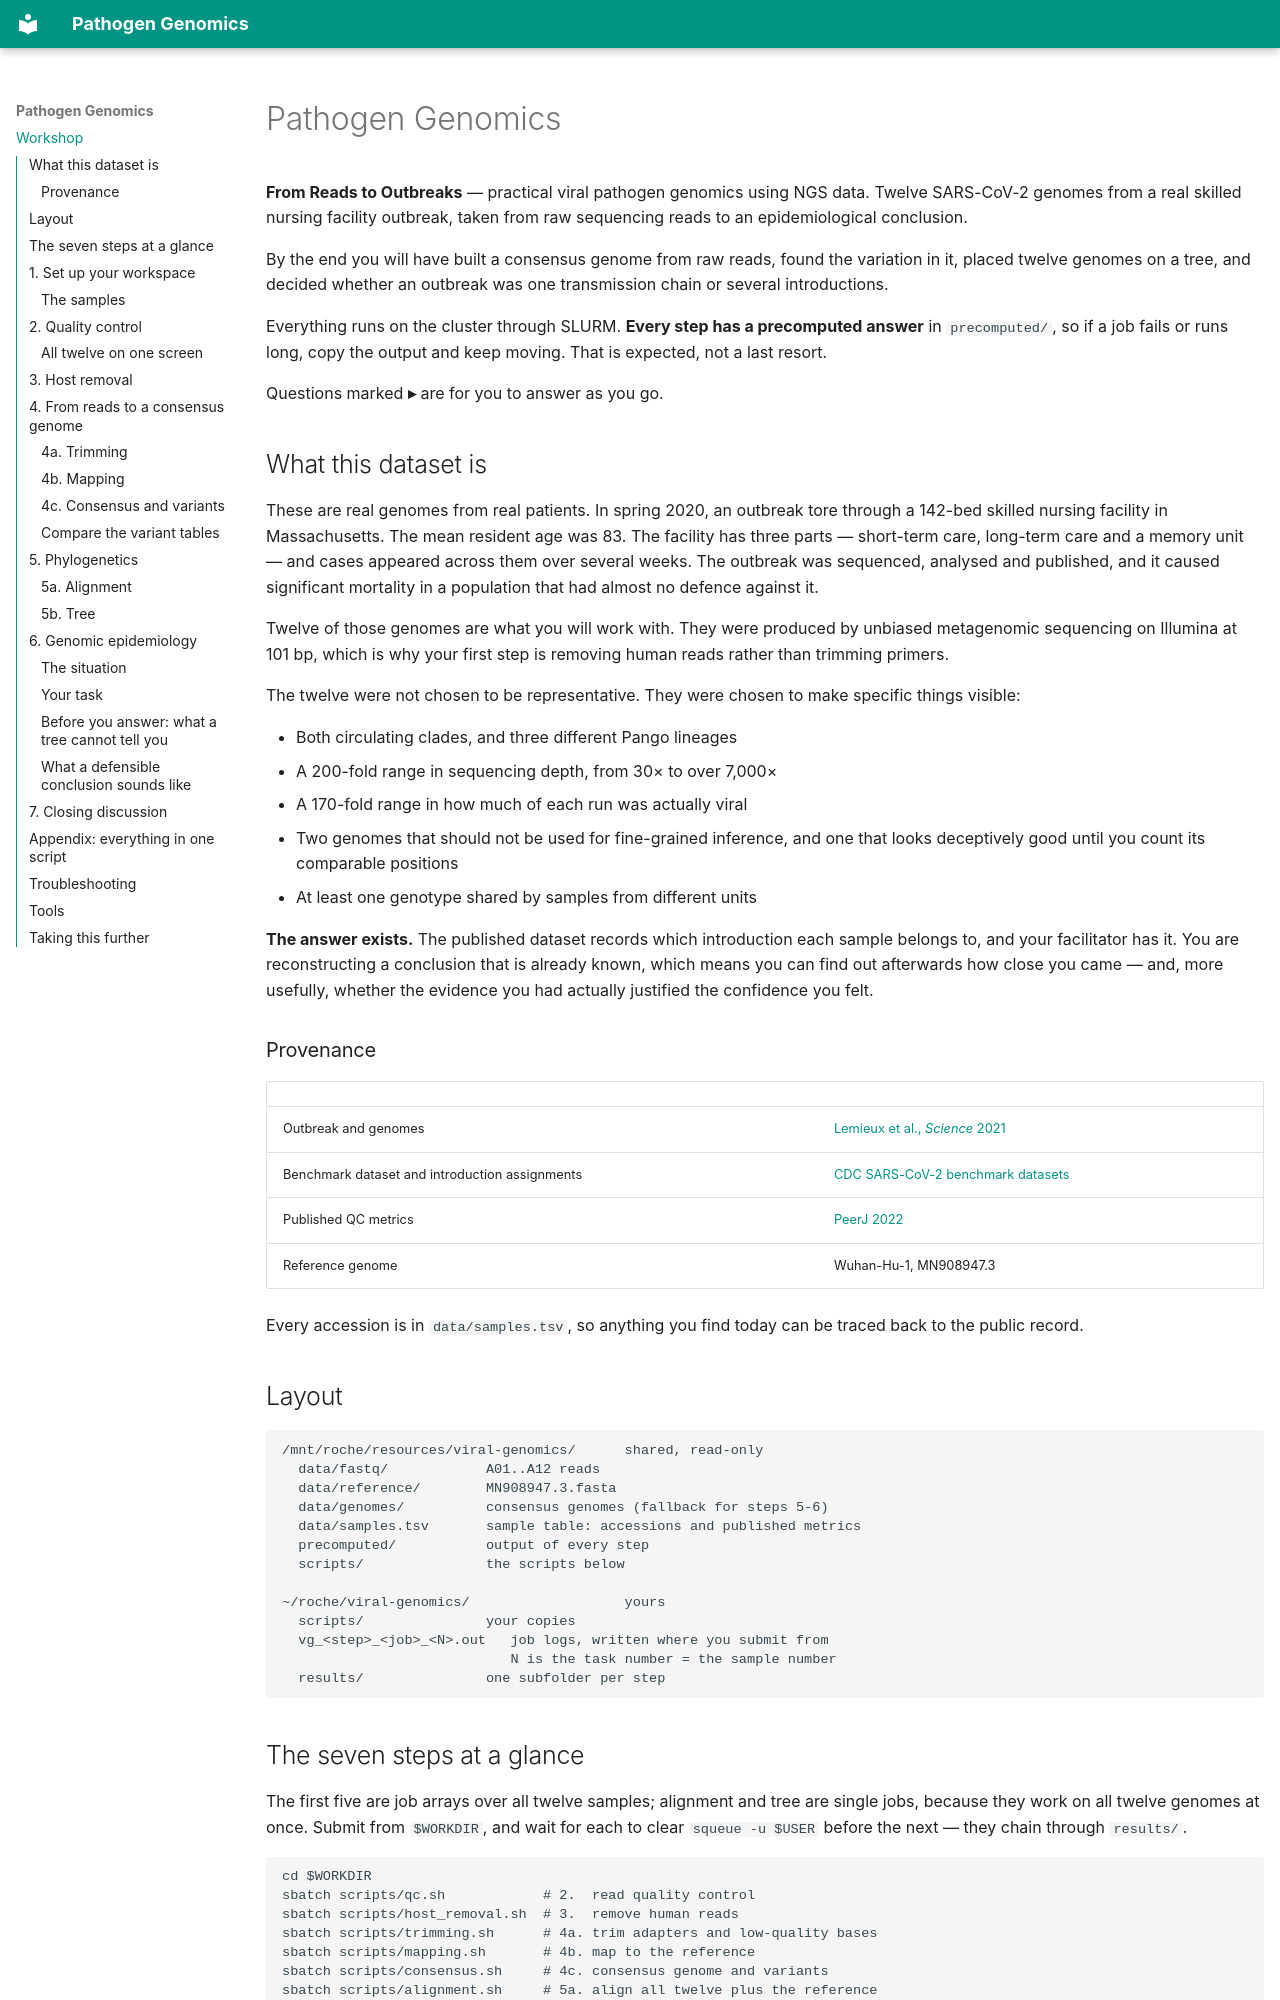

repository: MRCUG-UMIC/Pathogen-Genomics-Training · page: index.html · generator: mkdocs

# Pathogen Genomics

**From Reads to Outbreaks** — practical viral pathogen genomics using NGS data.
Twelve SARS-CoV-2 genomes from a real skilled nursing facility outbreak, taken
from raw sequencing reads to an epidemiological conclusion.

By the end you will have built a consensus genome from raw reads, found the
variation in it, placed twelve genomes on a tree, and decided whether an outbreak
was one transmission chain or several introductions.

Everything runs on the cluster through SLURM. **Every step has a precomputed
answer** in `precomputed/`, so if a job fails or runs long, copy the output and
keep moving. That is expected, not a last resort.

Questions marked **▸** are for you to answer as you go.

## What this dataset is

These are real genomes from real patients. In spring 2020, an outbreak tore
through a 142-bed skilled nursing facility in Massachusetts. The mean resident
age was 83. The facility has three parts — short-term care, long-term care and a
memory unit — and cases appeared across them over several weeks. The outbreak
was sequenced, analysed and published, and it caused significant mortality in a
population that had almost no defence against it.

Twelve of those genomes are what you will work with. They were produced by
unbiased metagenomic sequencing on Illumina at 101 bp, which is why your first
step is removing human reads rather than trimming primers.

The twelve were not chosen to be representative. They were chosen to make
specific things visible:

- Both circulating clades, and three different Pango lineages
- A 200-fold range in sequencing depth, from 30× to over 7,000×
- A 170-fold range in how much of each run was actually viral
- Two genomes that should not be used for fine-grained inference, and one that
  looks deceptively good until you count its comparable positions
- At least one genotype shared by samples from different units

**The answer exists.** The published dataset records which introduction each
sample belongs to, and your facilitator has it. You are reconstructing a
conclusion that is already known, which means you can find out afterwards how
close you came — and, more usefully, whether the evidence you had actually
justified the confidence you felt.

### Provenance

| | |
| --- | --- |
| Outbreak and genomes | [Lemieux et al., *Science* 2021](https://pmc.ncbi.nlm.nih.gov/articles/PMC7857412) |
| Benchmark dataset and introduction assignments | [CDC SARS-CoV-2 benchmark datasets](https://github.com/CDCgov/datasets-sars-cov-2) |
| Published QC metrics | [PeerJ 2022](https://peerj.com/articles/13821/) |
| Reference genome | Wuhan-Hu-1, MN908947.3 |

Every accession is in `data/samples.tsv`, so anything you find today can be
traced back to the public record.

## Layout

```
/mnt/roche/resources/viral-genomics/      shared, read-only
  data/fastq/            A01..A12 reads
  data/reference/        MN908947.3.fasta
  data/genomes/          consensus genomes (fallback for steps 5-6)
  data/samples.tsv       sample table: accessions and published metrics
  precomputed/           output of every step
  scripts/               the scripts below

~/roche/viral-genomics/                   yours
  scripts/               your copies
  vg_<step>_<job>_<N>.out   job logs, written where you submit from
                            N is the task number = the sample number
  results/               one subfolder per step
```
